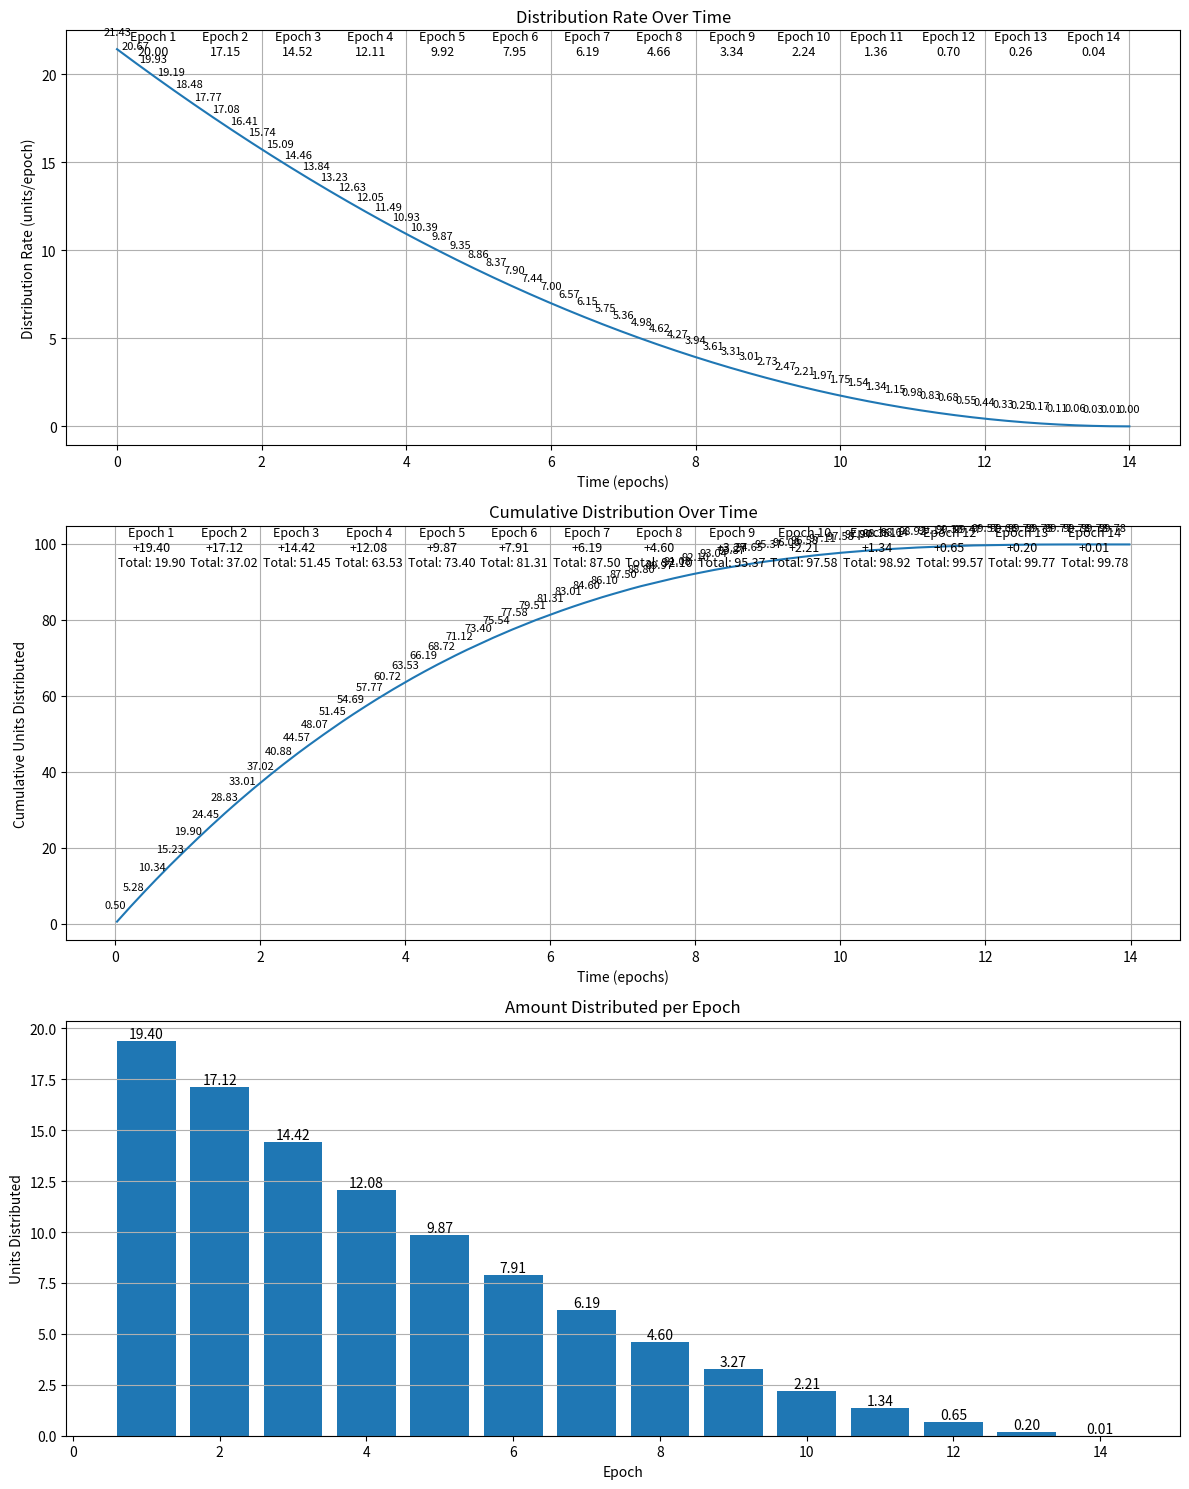

This figure's Python source:
import numpy as np
import matplotlib.pyplot as plt
from scipy import integrate
from datetime import datetime, timedelta

class Distribution:
    def __init__(self, total_units=100, num_epochs=7, epoch_duration=timedelta(days=1)):
        self.total_units = total_units
        self.num_epochs = num_epochs
        self.epoch_duration = epoch_duration
        self.total_seconds = self.num_epochs * self.epoch_duration.total_seconds()
        self.create_distribution_function()
        self.distributed_units = 0
        self.distribution_data = []
        self.last_distribution_time = 0

    def create_distribution_function(self):
        def quadratic_function(x):
            # a * x^2 + b * x + c, where a > 0 for convex shape
            a = 100  # Increased from 1 to 10 for a much steeper curve
            b = -2 * a * self.num_epochs
            c = a * self.num_epochs ** 2
            return a * x**2 + b * x + c

        self.distribution_function = np.vectorize(quadratic_function)

        # Normalize the function so the area under the curve is total_units
        area, _ = integrate.quad(self.distribution_function, 0, self.num_epochs)
        self.normalization_factor = self.total_units / area

    def get_distribution_rate_at_time(self, time):
        epoch_time = time / self.epoch_duration.total_seconds()
        return self.distribution_function(epoch_time) * self.normalization_factor / self.epoch_duration.total_seconds()

    def trigger_distribution(self, current_time):
        if current_time > self.total_seconds or self.distributed_units >= self.total_units:
            return 0

        time_since_last = current_time - self.last_distribution_time
        avg_rate = (self.get_distribution_rate_at_time(self.last_distribution_time) + 
                    self.get_distribution_rate_at_time(current_time)) / 2

        distribution = avg_rate * time_since_last
        distribution = min(distribution, self.total_units - self.distributed_units)
        distribution = round(distribution, 2)

        self.distributed_units += distribution
        self.distribution_data.append((current_time, self.distributed_units))
        self.last_distribution_time = current_time

        return distribution

def run_simulation(num_epochs=7, epoch_duration=timedelta(days=1)):
    dist = Distribution(num_epochs=num_epochs, epoch_duration=epoch_duration)
    triggers = sorted(np.random.uniform(0, dist.total_seconds, 1000))  # 1000 random triggers

    for time in triggers:
        amount = dist.trigger_distribution(time)
        if amount > 0:
            epoch = time / dist.epoch_duration.total_seconds()
            print(f"Time: {epoch:.2f} epochs, Distributed: {amount:.2f}, Total: {dist.distributed_units:.2f}")

    print(f"\nTotal distributed: {dist.distributed_units:.2f}")
    print(f"Remaining: {dist.total_units - dist.distributed_units:.2f}")

    return dist

def plot_distribution(dist):
    fig, (ax1, ax2, ax3) = plt.subplots(3, 1, figsize=(12, 15))

    # Plot the distribution function
    x = np.linspace(0, dist.num_epochs, 1000)
    y = [dist.get_distribution_rate_at_time(t * dist.epoch_duration.total_seconds()) * dist.epoch_duration.total_seconds() for t in x]
    ax1.plot(x, y)
    ax1.set_title('Distribution Rate Over Time')
    ax1.set_xlabel('Time (epochs)')
    ax1.set_ylabel('Distribution Rate (units/epoch)')
    ax1.grid(True)

    # Add labels every quarter epoch for distribution rate
    for i in range(0, dist.num_epochs * 4 + 1):
        time = i / 4
        if time <= dist.num_epochs:
            rate = dist.get_distribution_rate_at_time(time * dist.epoch_duration.total_seconds()) * dist.epoch_duration.total_seconds()
            ax1.annotate(f'{rate:.2f}', (time, rate), textcoords="offset points", xytext=(0,10), ha='center', fontsize=8)

    # Add epoch summary for distribution rate
    for epoch in range(dist.num_epochs):
        epoch_rate = sum([dist.get_distribution_rate_at_time((epoch + h/24) * dist.epoch_duration.total_seconds()) * dist.epoch_duration.total_seconds() for h in range(24)]) / 24
        ax1.annotate(f'Epoch {epoch+1}\n{epoch_rate:.2f}', (epoch + 0.5, ax1.get_ylim()[1]), ha='center', va='top', fontsize=9)

    # Plot the cumulative distribution
    times, amounts = zip(*dist.distribution_data)
    times = [t / dist.epoch_duration.total_seconds() for t in times]  # Convert to epochs
    ax2.plot(times, amounts, '-')
    ax2.set_title('Cumulative Distribution Over Time')
    ax2.set_xlabel('Time (epochs)')
    ax2.set_ylabel('Cumulative Units Distributed')
    ax2.grid(True)

    # Add labels every quarter epoch for cumulative distribution
    labeled_times = np.arange(0, dist.num_epochs + 0.25, 0.25)  # Every quarter epoch
    for time in labeled_times:
        if time <= max(times):
            amount = np.interp(time, times, amounts)
            ax2.annotate(f'{amount:.2f}', (time, amount), textcoords="offset points", xytext=(0,10), ha='center', fontsize=8)

    # Add epoch summary for cumulative distribution
    for epoch in range(dist.num_epochs):
        epoch_amount = np.interp(epoch + 1, times, amounts) - np.interp(epoch, times, amounts)
        total_amount = np.interp(epoch + 1, times, amounts)
        ax2.annotate(f'Epoch {epoch+1}\n+{epoch_amount:.2f}\nTotal: {total_amount:.2f}', 
                     (epoch + 0.5, ax2.get_ylim()[1]), ha='center', va='top', fontsize=9)

    # Plot bar chart for amount distributed per epoch
    epoch_amounts = [np.interp(epoch + 1, times, amounts) - np.interp(epoch, times, amounts) for epoch in range(dist.num_epochs)]
    ax3.bar(range(1, dist.num_epochs + 1), epoch_amounts)
    ax3.set_title('Amount Distributed per Epoch')
    ax3.set_xlabel('Epoch')
    ax3.set_ylabel('Units Distributed')
    ax3.grid(True, axis='y')

    # Add value labels on top of each bar
    for i, v in enumerate(epoch_amounts):
        ax3.text(i + 1, v, f'{v:.2f}', ha='center', va='bottom')

    plt.tight_layout()

    # Generate timestamp for filename
    timestamp = datetime.now().strftime("%Y%m%d_%H%M%S")
    filename = f"distribution_graph_{timestamp}.png"

    plt.savefig(filename)
    print(f"Graph saved as {filename}")
    
    plt.show()

# Run simulation and plot results
num_epochs = 14
epoch_duration = timedelta(days=7)  # Can be changed to any duration
dist = run_simulation(num_epochs, epoch_duration)
plot_distribution(dist)